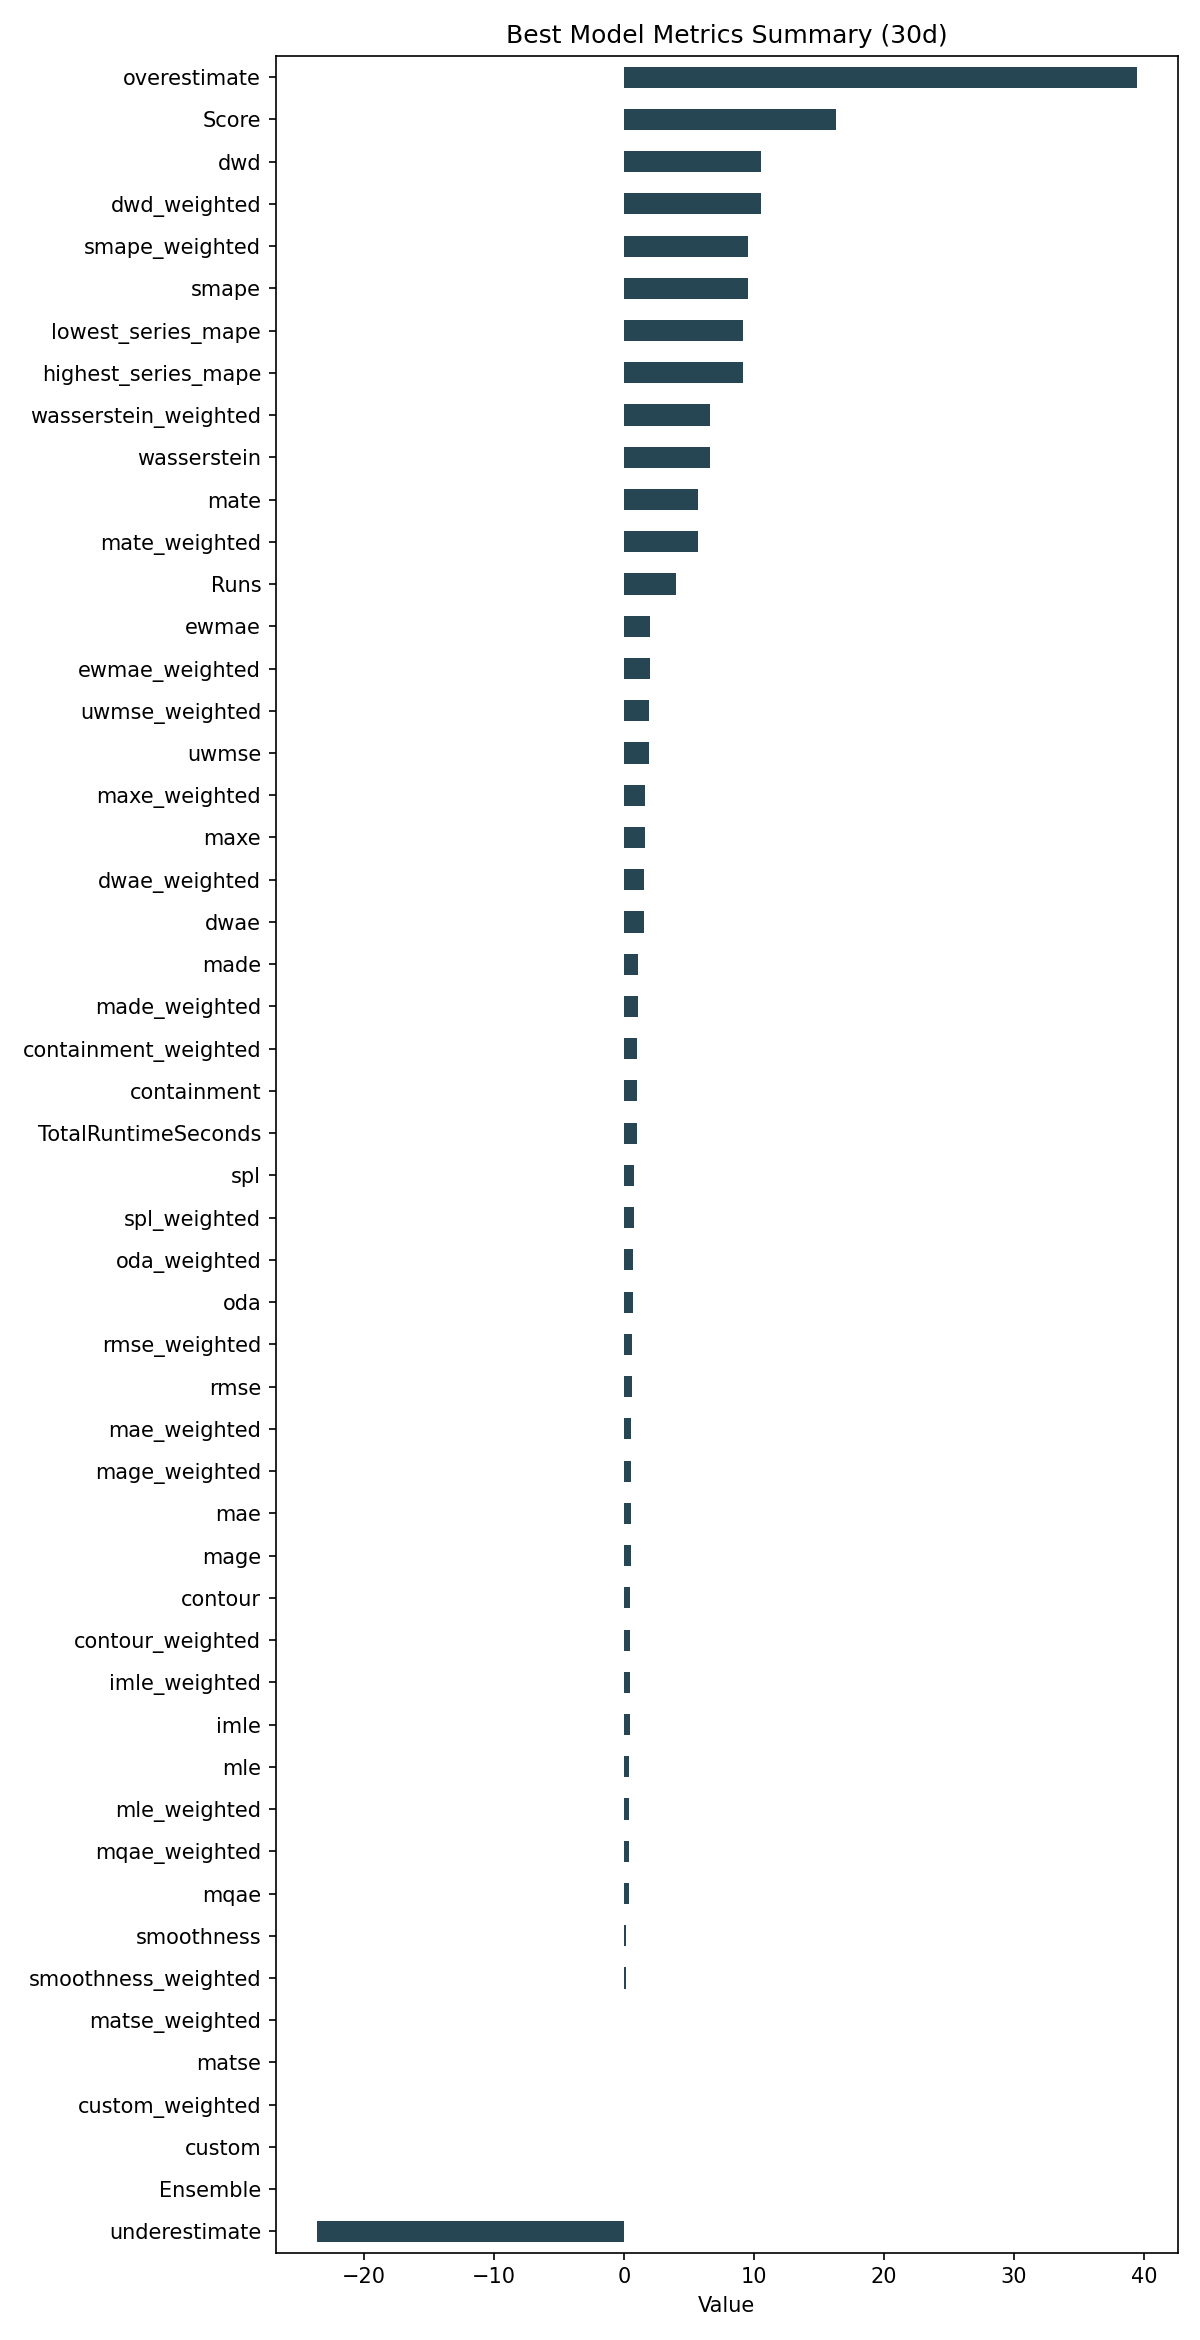

Values plotted in this chart, from the file beside it:
ID, Model, ModelParameters, TransformationParameters, Ensemble, Runs, smape, mae, rmse, made, mage, custom, underestimate, mle, overestimate, imle, spl, containment, contour, maxe, oda, dwae, mqae, ewmae
5eebfa981f688f833bf1afac63a2888a, RollingRegression, {"regression_model": {"model": "ExtraTre…, {"fillna": "zero", "transformations": {"…, 0, 4, 9.533, 0.5251, 0.6362, 1.082, 0.5251, 0.0, -23.6, 0.4346, 39.41, 0.486, 0.7809, 1.0, 0.5083, 1.661, 0.6917, 1.586, 0.4036, 1.989
